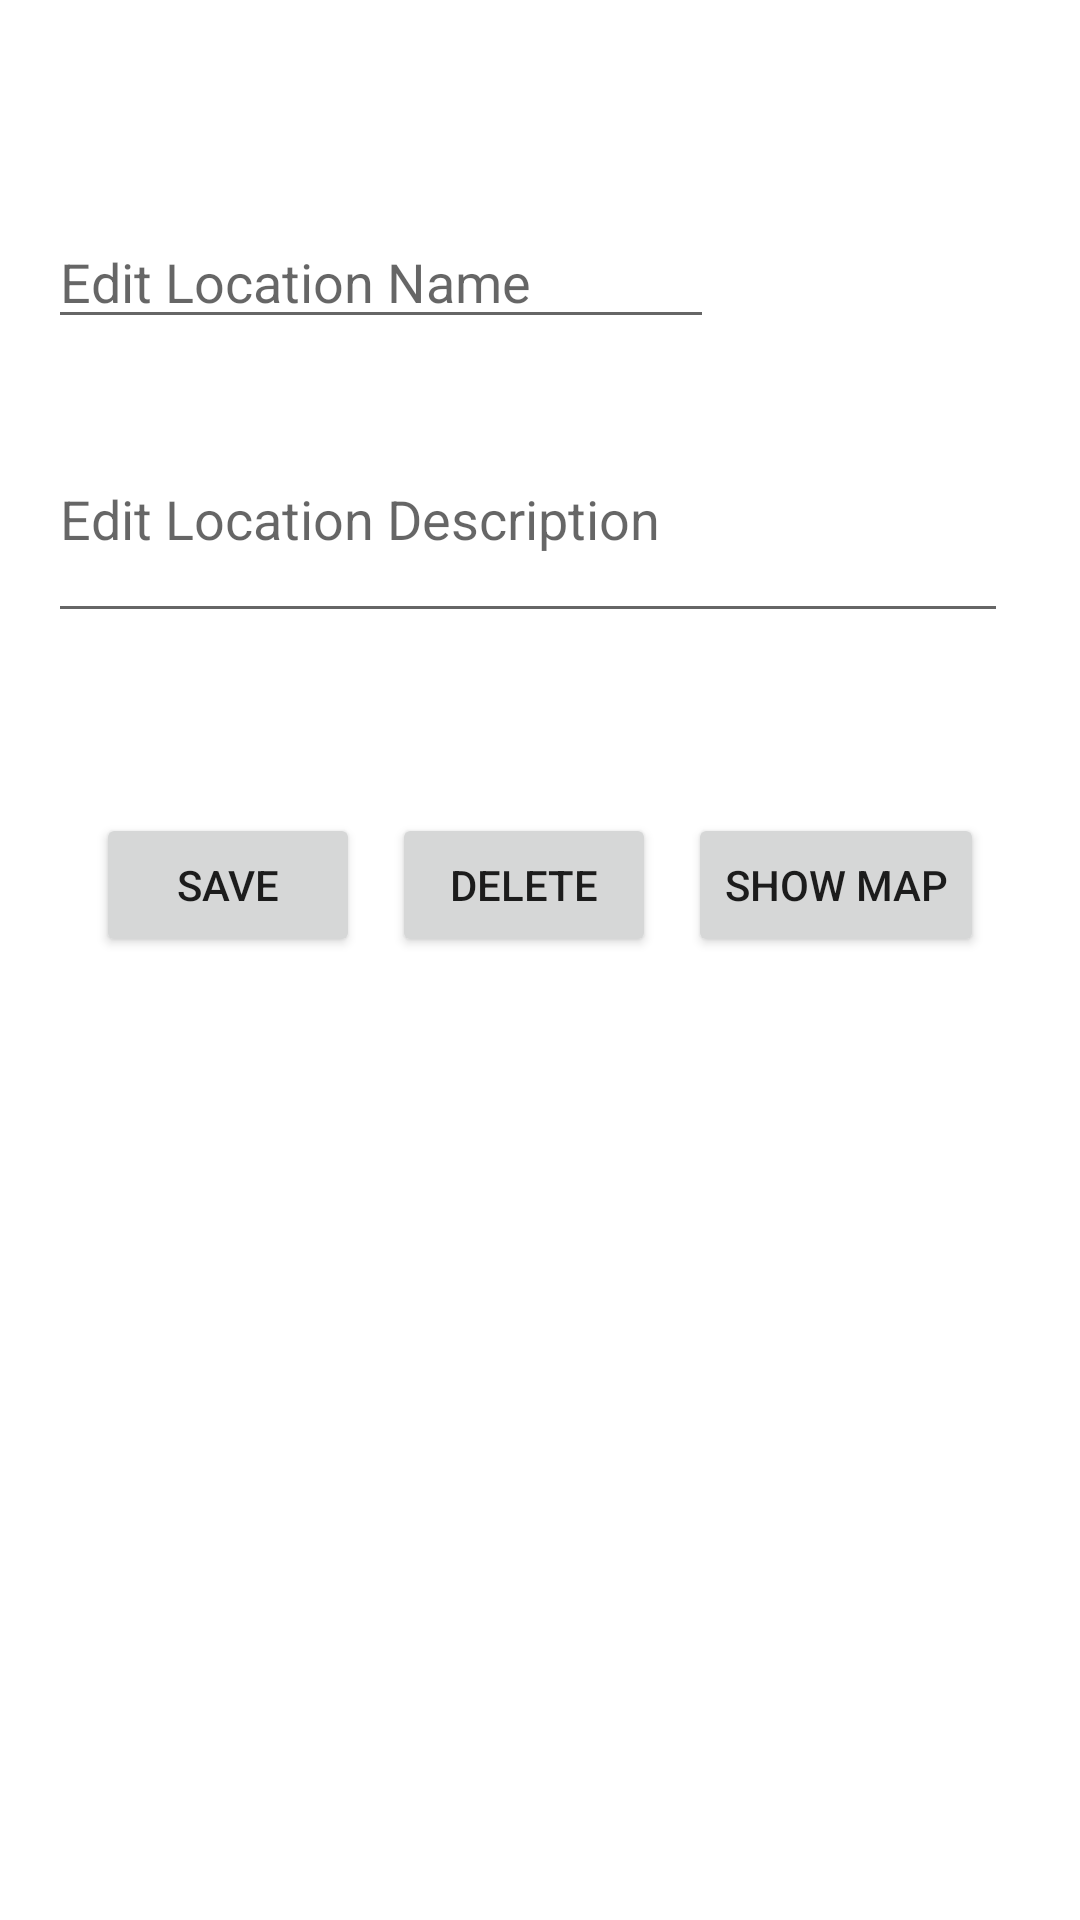

Here is an Android app screen rendered from its layout file. Give the layout XML and the strings, colors and styles it references.
<!-- AndroidManifest.xml: application theme AppTheme -->
<!-- res/layout/editlocation.xml -->
<?xml version="1.0" encoding="utf-8"?>
<androidx.constraintlayout.widget.ConstraintLayout xmlns:android="http://schemas.android.com/apk/res/android"
    xmlns:app="http://schemas.android.com/apk/res-auto"
    xmlns:tools="http://schemas.android.com/tools"
    android:layout_width="match_parent"
    android:layout_height="match_parent">

    <EditText
        android:id="@+id/editLocName"
        android:layout_width="222dp"
        android:layout_height="41dp"
        android:layout_marginStart="16dp"
        android:layout_marginLeft="16dp"
        android:layout_marginTop="72dp"
        android:hint="@string/editlocname"
        android:importantForAutofill="no"
        android:inputType="text"
        app:layout_constraintEnd_toEndOf="parent"
        app:layout_constraintHorizontal_bias="0.0"
        app:layout_constraintStart_toStartOf="parent"
        app:layout_constraintTop_toTopOf="parent" />

    <EditText
        android:id="@+id/editLocDesc"
        android:layout_width="320dp"
        android:layout_height="79dp"
        android:layout_marginStart="16dp"
        android:layout_marginLeft="16dp"
        android:layout_marginTop="132dp"
        android:autofillHints=""
        android:hint="@string/editlocdesc"
        android:inputType="textMultiLine"
        app:layout_constraintEnd_toEndOf="parent"
        app:layout_constraintHorizontal_bias="0.0"
        app:layout_constraintStart_toStartOf="parent"
        app:layout_constraintTop_toTopOf="parent" />

    <Button
        android:id="@+id/editmodify"
        android:layout_width="wrap_content"
        android:layout_height="wrap_content"
        android:layout_marginStart="32dp"
        android:layout_marginLeft="32dp"
        android:layout_marginTop="60dp"
        android:text="@string/save"
        app:layout_constraintStart_toStartOf="parent"
        app:layout_constraintTop_toBottomOf="@+id/editLocDesc" />

    <Button
        android:id="@+id/editDelete"
        android:layout_width="wrap_content"
        android:layout_height="wrap_content"
        android:layout_marginStart="40dp"
        android:layout_marginLeft="40dp"
        android:layout_marginTop="60dp"
        android:layout_marginEnd="40dp"
        android:layout_marginRight="40dp"
        android:text="@string/delete"
        app:layout_constraintEnd_toStartOf="@+id/editShowMap"
        app:layout_constraintStart_toEndOf="@+id/editmodify"
        app:layout_constraintTop_toBottomOf="@+id/editLocDesc" />

    <Button
        android:id="@+id/editShowMap"
        android:layout_width="wrap_content"
        android:layout_height="wrap_content"
        android:layout_marginTop="60dp"
        android:layout_marginEnd="32dp"
        android:layout_marginRight="32dp"
        android:text="@string/showmap"
        android:onClick="editShowMap"
        app:layout_constraintEnd_toEndOf="parent"
        app:layout_constraintTop_toBottomOf="@+id/editLocDesc" />


</androidx.constraintlayout.widget.ConstraintLayout>
<!-- resources referenced by this layout -->
<resources>
  <string name="delete">Delete</string>
  <string name="editlocdesc">Edit Location Description</string>
  <string name="editlocname">Edit Location Name</string>
  <string name="save">Save</string>
  <string name="showmap">Show Map</string>
  <style name="AppTheme" parent="Theme.MaterialComponents.Light.DarkActionBar">
          
          <item name="colorPrimary">@color/colorPrimary</item>
          <item name="colorPrimaryDark">@color/colorPrimaryDark</item>
          <item name="colorAccent">@color/colorAccent</item>
      </style>
  <!-- not gathered from this repository: default colours our renderer supplied (Android Studio template values) -->
  <color name="colorPrimary">#FF6200EE</color>
  <color name="colorPrimaryDark">#FF3700B3</color>
  <color name="colorAccent">#FF03DAC5</color>
</resources>
